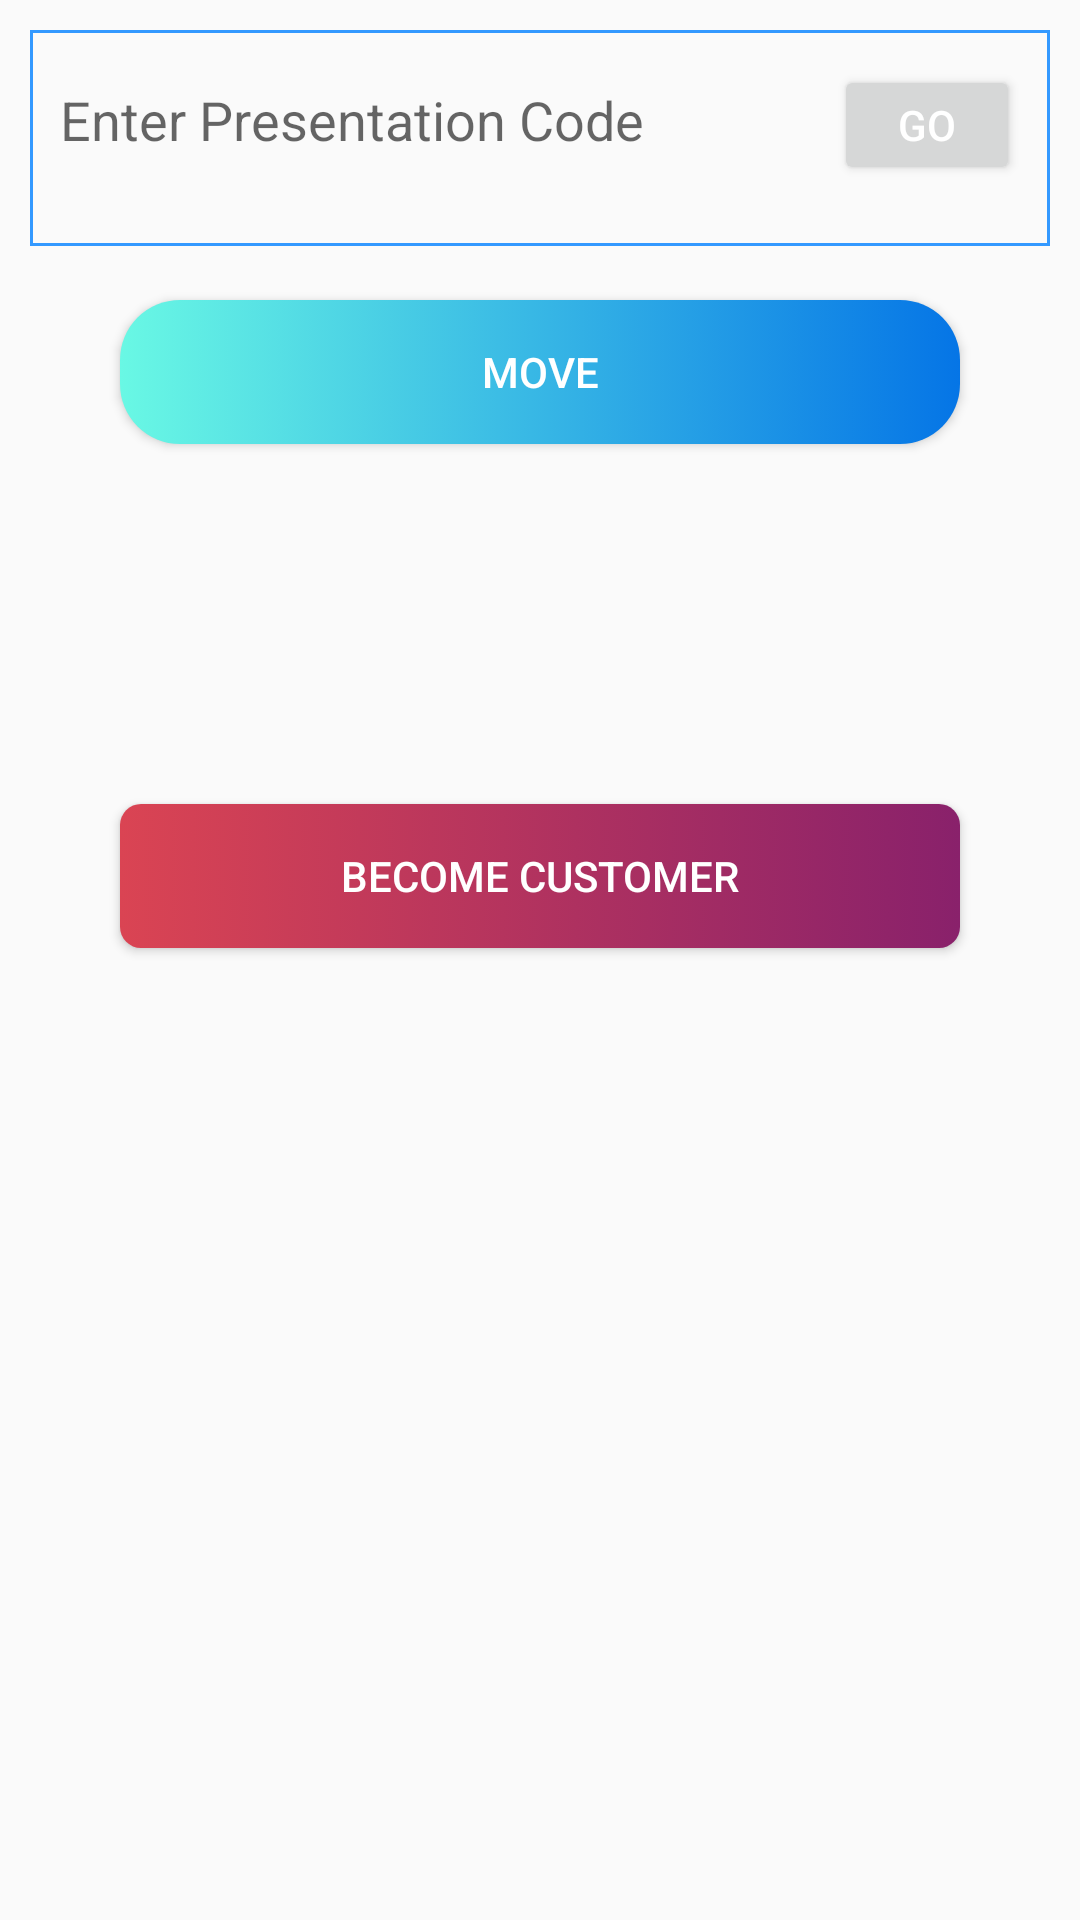

Here is an Android app screen rendered from its layout file. Give the layout XML and the strings, colors and styles it references.
<!-- AndroidManifest.xml: application theme AppTheme -->
<!-- res/layout/activity_cust_home_page.xml -->
<?xml version="1.0" encoding="utf-8"?>
<RelativeLayout xmlns:android="http://schemas.android.com/apk/res/android"
    xmlns:app="http://schemas.android.com/apk/res-auto"
    xmlns:tools="http://schemas.android.com/tools"
    android:layout_width="match_parent"
    android:layout_height="match_parent"
    android:gravity="center"
    tools:context=".CustHomePage">

    <RelativeLayout
        android:id="@+id/main_rl"
        android:layout_width="match_parent"
        android:layout_height="match_parent"
        >

        <LinearLayout
            android:layout_width="match_parent"
            android:layout_height="wrap_content"
            android:layout_alignParentTop="true"
            android:layout_margin="10dp"
            android:background="@drawable/primarycolorborder"
            android:orientation="vertical">
        <LinearLayout
            android:layout_width="match_parent"
            android:layout_height="wrap_content"
            android:weightSum="10"
            android:orientation="horizontal">
        <EditText
            android:id="@+id/presentation_code"
            android:layout_width="0dp"
            android:layout_weight="8"
            android:layout_height="40dp"
            android:hint="Enter Presentation Code"
            android:layout_marginTop="10dp"
            android:layout_marginLeft="10dp"
            android:layout_marginRight="10dp"

            android:background="@color/transparent"
            android:textColor="@color/colorPrimary" />
            <Button
                android:id="@+id/apply"
                android:layout_width="0dp"
                android:layout_height="40dp"
               android:layout_weight="2"
                android:layout_marginTop="10dp"
                android:layout_marginRight="10dp"
                android:text="GO"
                android:textColor="#FFFFFF" />

        </LinearLayout>
            <TextView
                android:id="@+id/created_by"
                android:layout_width="wrap_content"
                android:layout_marginLeft="10sp"
                android:layout_marginBottom="3dp"
                android:layout_height="wrap_content"
                android:text=""
                android:textColor="@color/oragnge" />

        </LinearLayout>

        <Button
            android:id="@+id/move"
            android:layout_width="match_parent"
            android:layout_height="wrap_content"
            android:layout_marginLeft="40dp"
            android:gravity="center"
            android:layout_marginTop="100dp"
            android:layout_marginRight="40dp"
            android:layout_marginBottom="20dp"
            android:background="@drawable/profilebutton"
            android:text="Move"
            android:textColor="#FFFFFF" />

        <Button
            android:id="@+id/becomeagent"
            android:layout_width="match_parent"
            android:layout_height="wrap_content"
            android:layout_below="@id/move"
            android:layout_marginLeft="40dp"
            android:layout_marginRight="40dp"
            android:layout_marginTop="100dp"
            android:layout_marginBottom="20dp"
            android:background="@drawable/btnsignup_gradient"
            android:text="Become Customer"
            android:textColor="#FFFFFF" />
    </RelativeLayout>


    <include
        android:id="@+id/progress_bar"
        layout="@layout/progress_fragment"
        android:visibility="gone" />

</RelativeLayout>
<!-- res/layout/progress_fragment.xml (included above) -->
<?xml version="1.0" encoding="utf-8"?>
<RelativeLayout
    android:layout_width="match_parent"
    android:layout_height="match_parent"
    android:id="@+id/prograss_rl"
    android:visibility="visible"
    android:clickable="true"
    android:background="@color/progresstransparent"
    xmlns:android="http://schemas.android.com/apk/res/android">

    
    
    
    
    
    
    
    
    
    
    
    <pl.droidsonroids.gif.GifImageButton
        android:id="@+id/progress_bar"
        android:layout_width="120dp"
        android:layout_height="120dp"
        android:layout_centerInParent="true"
        android:background="@drawable/unnamed"

        />

    <ImageView

        android:layout_width="65dp"
        android:layout_height="65dp"
        android:layout_centerInParent="true"
        android:background="@drawable/logo"
        />

    <TextView
        android:id="@+id/progress_text"
        android:layout_width="match_parent"
        android:layout_height="wrap_content"
        android:layout_below="@+id/progress_bar"
        android:gravity="center"
        android:text="Please wait"
        android:layout_margin="20dp"
        android:textColor="@color/white"
        android:textStyle="bold"
        android:textSize="20dp"
        android:layout_marginTop="15dp"
        />

</RelativeLayout>
<!-- resources referenced by this layout -->
<resources>
  <color name="colorPrimary">#3399ff</color>
  <color name="oragnge">#F4511E</color>
  <color name="progresstransparent">#B7000000</color>
  <color name="transparent">#00FFFFFF</color>
  <color name="white">#FFFFFF</color>
  <!-- drawable btnsignup_gradient (drawable) -->
  <?xml version="1.0" encoding="utf-8"?>
  <selector xmlns:android="http://schemas.android.com/apk/res/android">
  
  
      <item android:state_pressed="true">
          <shape>
              <gradient
  
                  android:startColor="#89216B"
                  android:endColor="#DA4453"
                  android:angle="0" />
  
              <corners
                  android:radius="4dp" />
  
              <padding
                  android:right="10dp"
                  android:top="10dp"
                  android:bottom="10dp"
                  android:left="10dp" />
  
  
          </shape>
      </item>
  
  
      <item>
          <shape>
              <gradient
  
                  android:startColor="#DA4453"
                  android:endColor="#89216B"
                  android:angle="0" />
  
  
              <corners
                  android:radius="7dp" />
  
              <padding
                  android:right="10dp"
                  android:top="10dp"
                  android:bottom="10dp"
                  android:left="10dp" />
  
          </shape>
      </item>
  
  
  
  
  </selector>
  <!-- drawable logo: png bitmap (drawable, 88348 bytes) -->
  <!-- drawable primarycolorborder (drawable) -->
  <?xml version="1.0" encoding="utf-8"?>
  <selector xmlns:android="http://schemas.android.com/apk/res/android">
      <item>
          <shape>
  
  
              <stroke android:width="1dp"
                  android:color="@color/colorPrimary"/>
  
  
  
  
          </shape>
      </item>
  
  </selector>
  <!-- drawable profilebutton (drawable) -->
  <?xml version="1.0" encoding="utf-8"?>
  <selector xmlns:android="http://schemas.android.com/apk/res/android">
  
      <item android:state_pressed="true">
          <shape>
              <gradient
  
                  android:startColor="#0575E6"
                  android:endColor="#69f8e4"
                  android:angle="0" />
  
  
              <corners
                  android:radius="20dp" />
  
              <padding
                  android:right="10dp"
                  android:top="10dp"
                  android:bottom="10dp"
                  android:left="10dp" />
  
          </shape>
      </item>
  
  
      <item>
          <shape>
              <gradient
  
                  android:startColor="#69f8e4"
                  android:endColor="#0575E6"
                  android:angle="0" />
  
  
              <corners
                  android:radius="20dp" />
  
              <padding
                  android:right="10dp"
                  android:top="10dp"
                  android:bottom="10dp"
                  android:left="10dp" />
  
          </shape>
      </item>
  
  
  
  </selector>
  <!-- drawable unnamed: gif bitmap (drawable, 12198 bytes) -->
  <style name="AppTheme" parent="Theme.AppCompat.Light.NoActionBar">
          
          <item name="colorPrimary">@color/colorPrimary</item>
          <item name="colorPrimaryDark">@color/colorPrimaryDark</item>
          <item name="colorAccent">@color/colorAccent</item>
      </style>
  <color name="colorPrimaryDark">#3399ff</color>
  <color name="colorAccent">#FF4081</color>
</resources>
